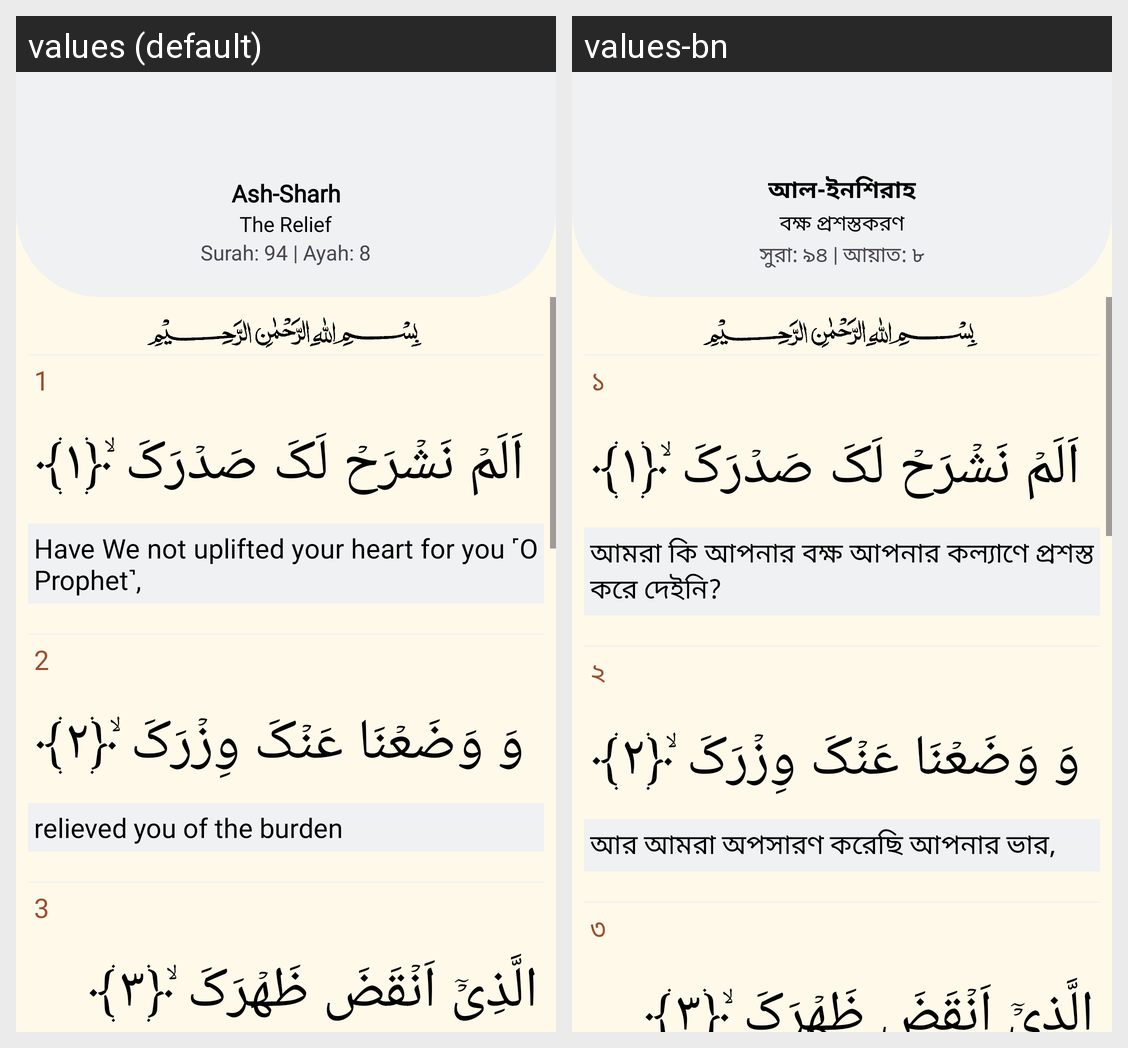

This grid shows one Android layout under two languages. Give, for every string resource on the screen, its name, the default text and each shown locale's text.
Android screen res/layout/fragment_quran94.xml rendered under 2 locales, left to right: values (default), values-bn. Device: Nexus 5 (rendered at 1080×1920; each locale shown at half size, 540×960, under a caption strip naming it); theme Theme.Waqt.
Strings drawn on this screen, with the default value and each locale's value (text and hints the layout hard-codes, and strings that could not be matched under every locale, appear in the picture but are not listed):

ash_sharh
  values: Ash-Sharh
  values-bn: আল-ইনশিরাহ

the_relief
  values: The Relief
  values-bn: বক্ষ প্রশস্তকরণ

surah_94_ayah_8
  values: Surah: 94 | Ayah: 8
  values-bn: সুরা: ৯৪ | আয়াত: ৮

_1
  values: 1
  values-bn: ১

have_we_not_uplifted_your_heart_for_you_o_prophet
  values: Have We not uplifted your heart for you ˹O Prophet˺,
  values-bn: আমরা কি আপনার বক্ষ আপনার কল্যাণে প্রশস্ত করে দেইনি?

_2
  values: 2
  values-bn: ২

relieved_you_of_the_burden
  values: relieved you of the burden
  values-bn: আর আমরা অপসারণ করেছি আপনার ভার,

_3
  values: 3
  values-bn: ৩
